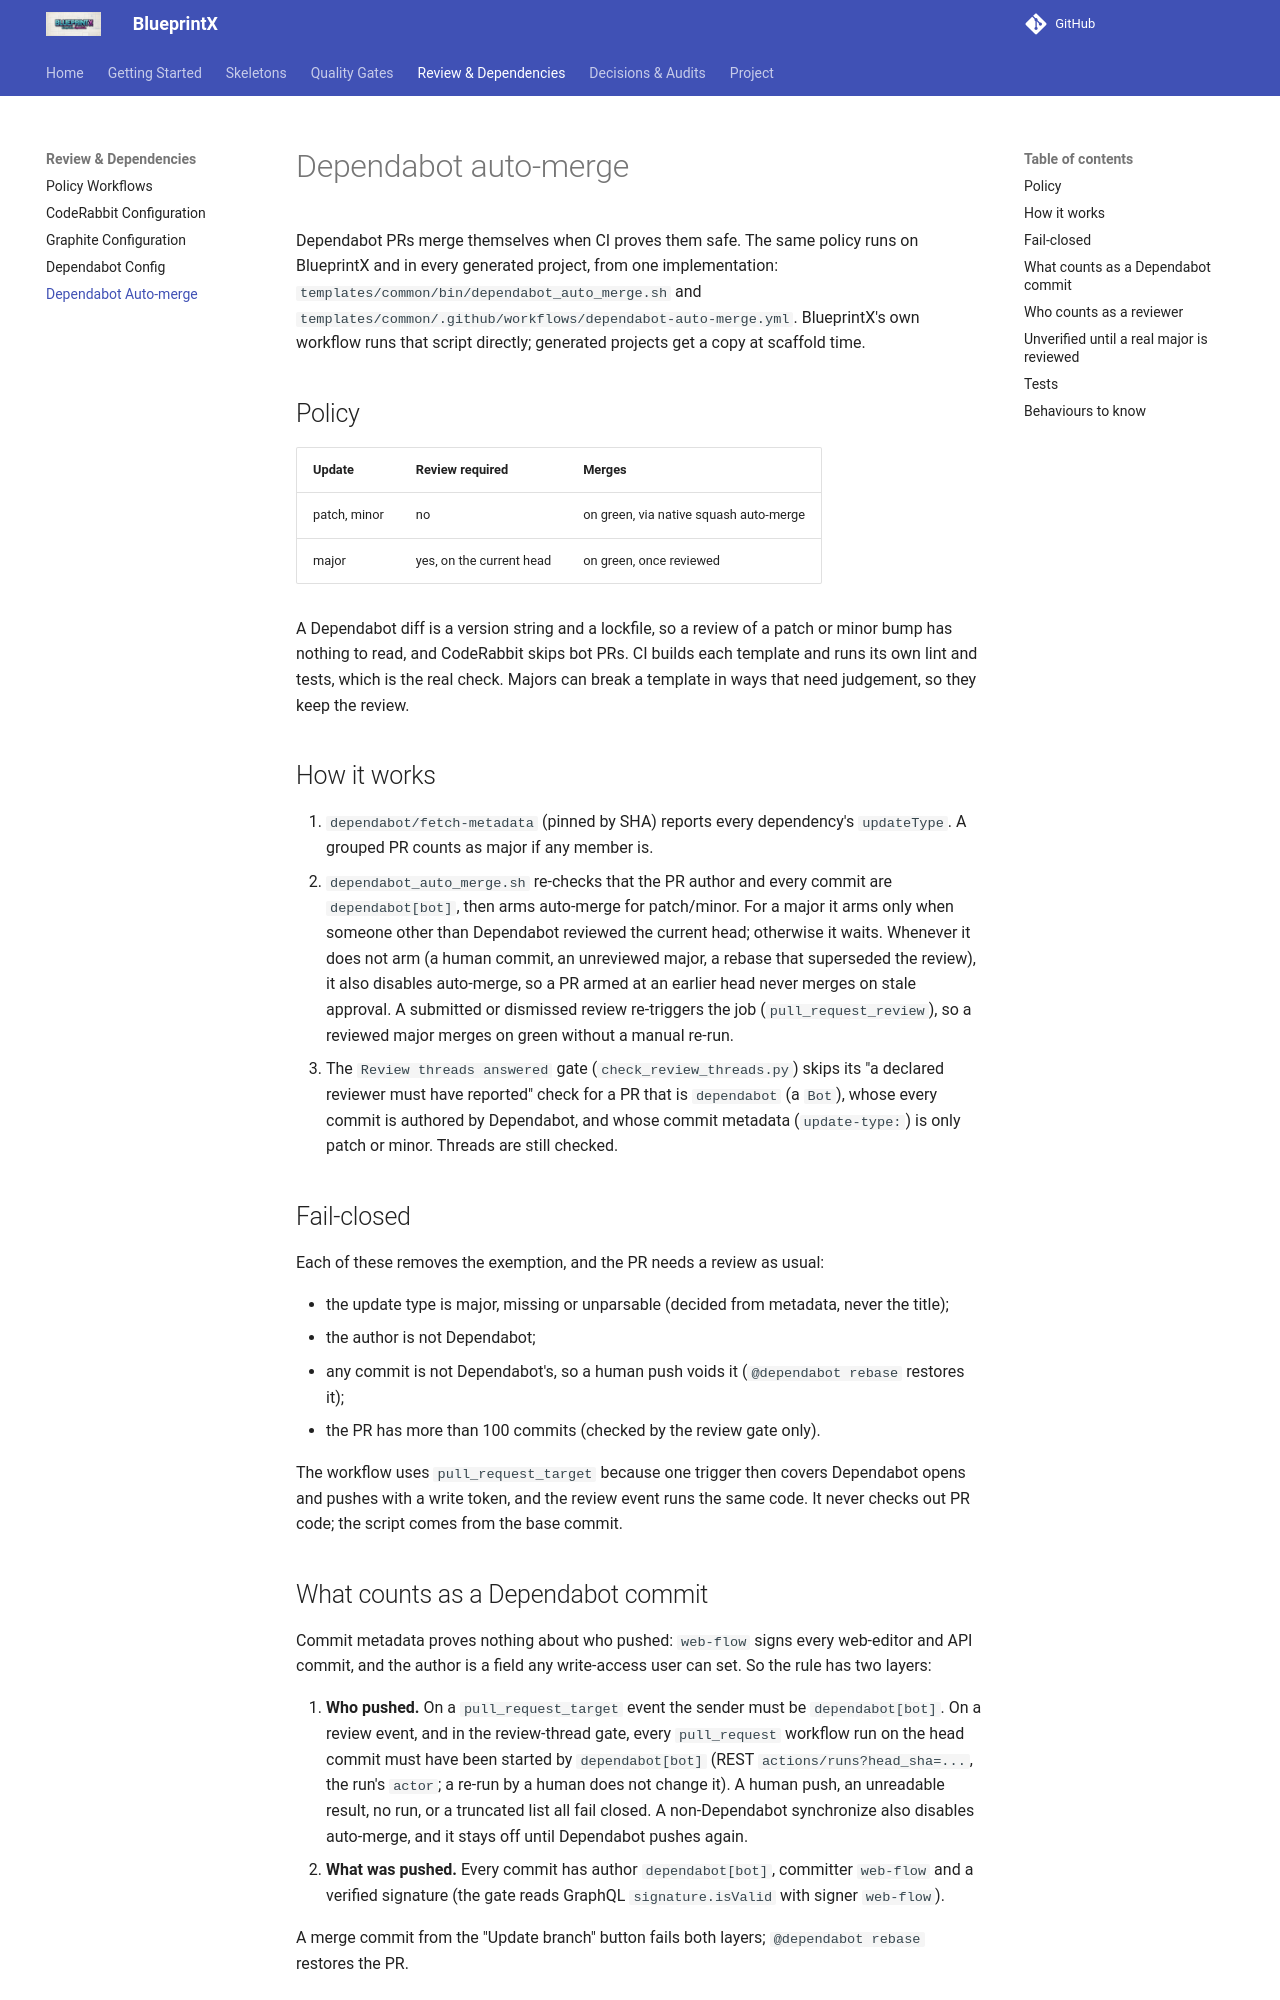

repository: guilhermegor/blueprintx · page: dependabot-auto-merge/index.html · generator: mkdocs

# Dependabot auto-merge

Dependabot PRs merge themselves when CI proves them safe. The same policy runs on BlueprintX
and in every generated project, from one implementation:
`templates/common/bin/dependabot_auto_merge.sh` and
`templates/common/.github/workflows/dependabot-auto-merge.yml`. BlueprintX's own workflow runs
that script directly; generated projects get a copy at scaffold time.

## Policy

| Update | Review required | Merges |
|--------|-----------------|--------|
| patch, minor | no | on green, via native squash auto-merge |
| major | yes, on the current head | on green, once reviewed |

A Dependabot diff is a version string and a lockfile, so a review of a patch or minor bump has
nothing to read, and CodeRabbit skips bot PRs. CI builds each template and runs its own lint
and tests, which is the real check. Majors can break a template in ways that need judgement,
so they keep the review.

## How it works

1. `dependabot/fetch-metadata` (pinned by SHA) reports every dependency's `updateType`. A
   grouped PR counts as major if any member is.
2. `dependabot_auto_merge.sh` re-checks that the PR author and every commit are
   `dependabot[bot]`, then arms auto-merge for patch/minor. For a major it arms only when
   someone other than Dependabot reviewed the current head; otherwise it waits. Whenever
   it does not arm (a human commit, an unreviewed major, a rebase that superseded the
   review), it also disables auto-merge, so a PR armed at an earlier head never merges on
   stale approval. A submitted or dismissed review re-triggers the job (`pull_request_review`), so a
   reviewed major merges on green without a manual re-run.
3. The `Review threads answered` gate (`check_review_threads.py`) skips its "a declared
   reviewer must have reported" check for a PR that is `dependabot` (a `Bot`), whose every
   commit is authored by Dependabot, and whose commit metadata (`update-type:`) is only patch
   or minor. Threads are still checked.

## Fail-closed

Each of these removes the exemption, and the PR needs a review as usual:

- the update type is major, missing or unparsable (decided from metadata, never the title);
- the author is not Dependabot;
- any commit is not Dependabot's, so a human push voids it (`@dependabot rebase` restores it);
- the PR has more than 100 commits (checked by the review gate only).

The workflow uses `pull_request_target` because one trigger then covers Dependabot
opens and pushes with a write token, and the review event runs the same code. It never checks out PR code; the script comes from
the base commit.

## What counts as a Dependabot commit

Commit metadata proves nothing about who pushed: `web-flow` signs every web-editor and API
commit, and the author is a field any write-access user can set. So the rule has two layers:

1. **Who pushed.** On a `pull_request_target` event the sender must be `dependabot[bot]`. On a
   review event, and in the review-thread gate, every `pull_request` workflow run on the head
   commit must have been started by `dependabot[bot]` (REST `actions/runs?head_sha=...`, the
   run's `actor`; a re-run by a human does not change it). A human push, an unreadable
   result, no run, or a truncated list all fail closed. A non-Dependabot synchronize also
   disables auto-merge, and it stays off until Dependabot pushes again.
2. **What was pushed.** Every commit has author `dependabot[bot]`, committer `web-flow` and a
   verified signature (the gate reads GraphQL `signature.isValid` with signer `web-flow`).

A merge commit from the "Update branch" button fails both layers; `@dependabot rebase`
restores the PR.
